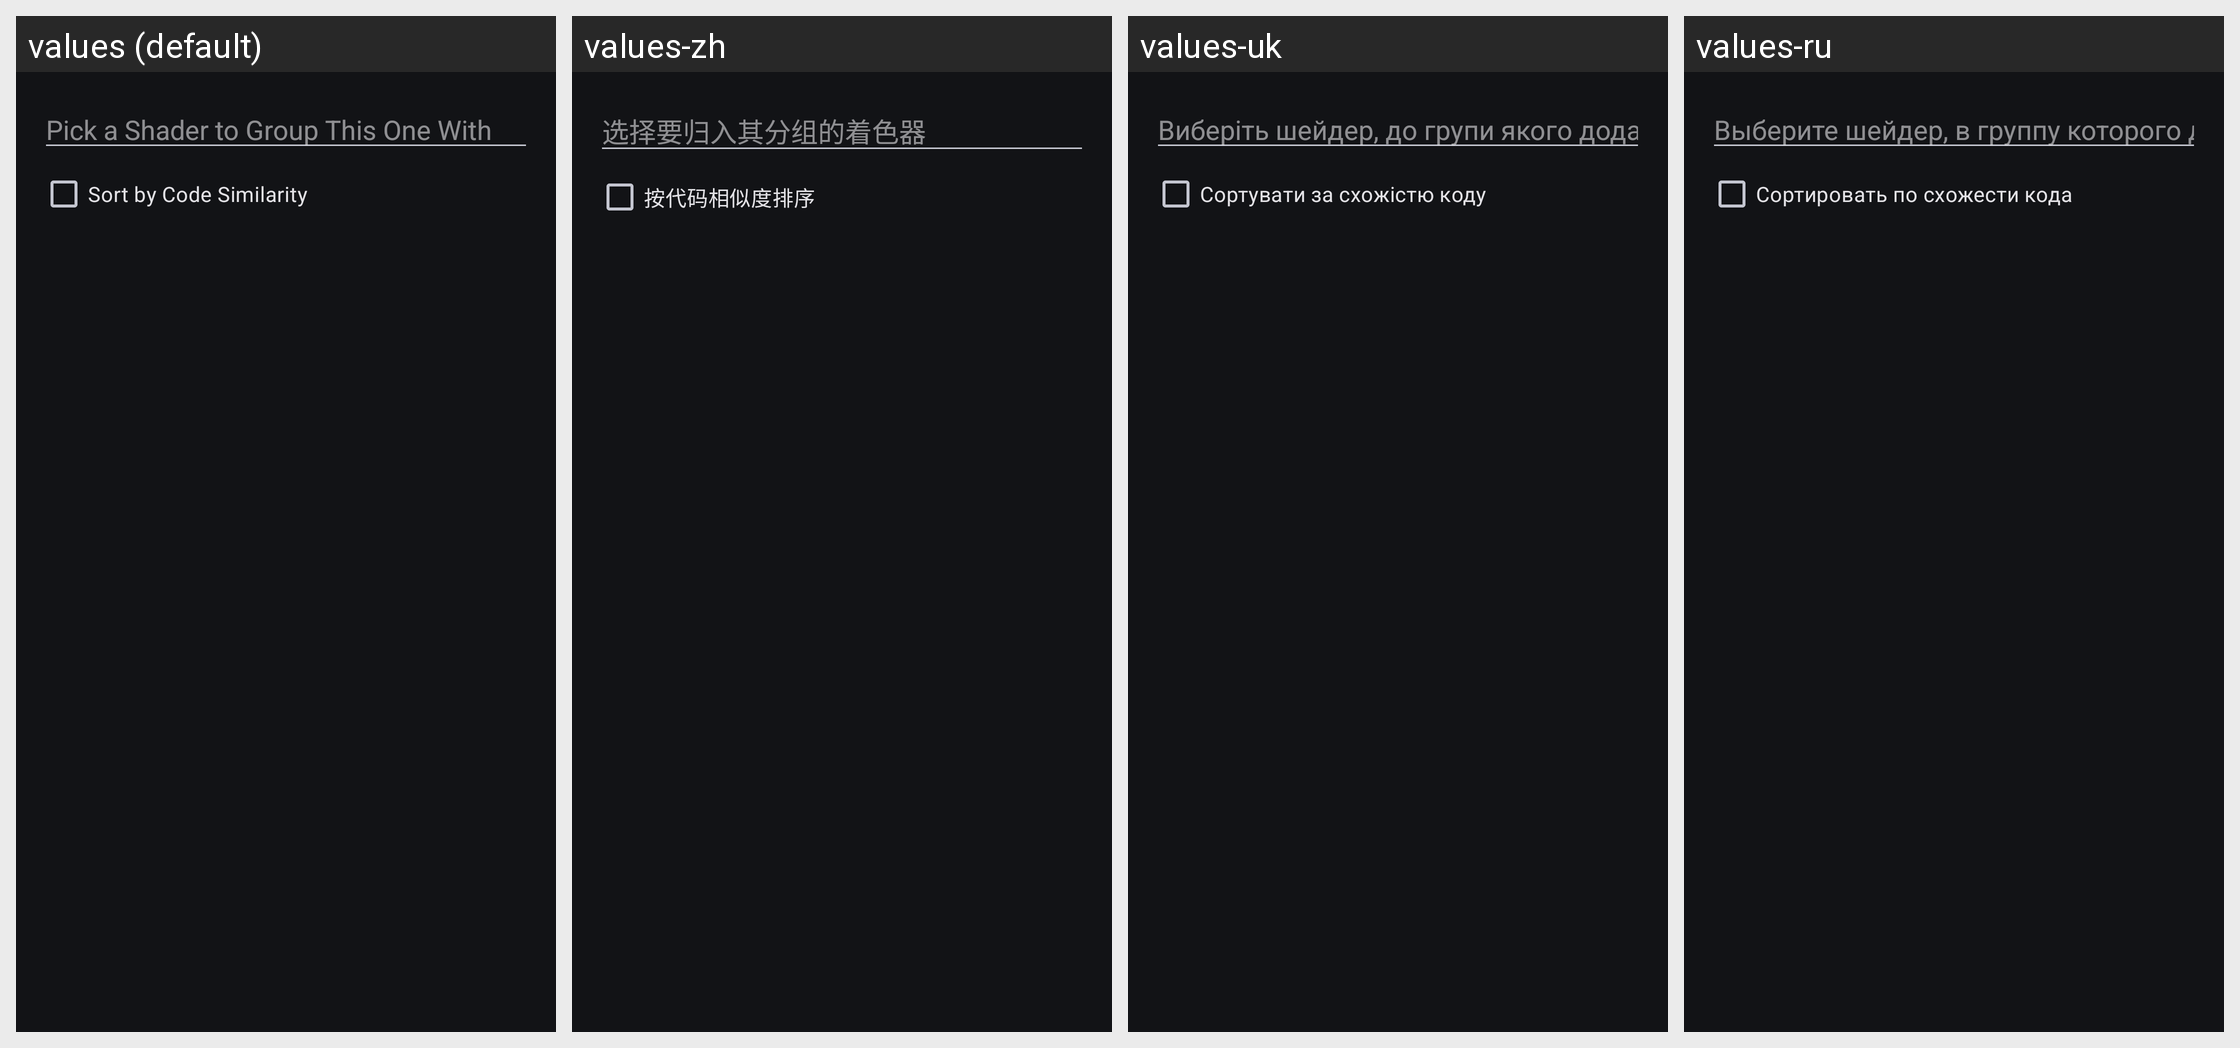

The Android screen above is rendered under several locales of the same app. Produce the string resources it draws, with the default and per-locale values.
Android screen res/layout/dialog_pick_parent_shader.xml rendered under 4 locales, left to right: values (default), values-zh, values-uk, values-ru. Device: Nexus 5 (rendered at 1080×1920; each locale shown at half size, 540×960, under a caption strip naming it); theme AppTheme.
Other locales in the repository, not shown: values-zh-rTW.
Strings drawn on this screen, with the default value and each locale's value (text and hints the layout hard-codes, and strings that could not be matched under every locale, appear in the picture but are not listed):

pick_parent_shader
  values: Pick a Shader to Group This One With
  values-zh: 选择要归入其分组的着色器
  values-uk: Виберіть шейдер, до групи якого додати цей
  values-ru: Выберите шейдер, в группу которого добавить этот

sort_by_similarity
  values: Sort by Code Similarity
  values-zh: 按代码相似度排序
  values-uk: Сортувати за схожістю коду
  values-ru: Сортировать по схожести кода
